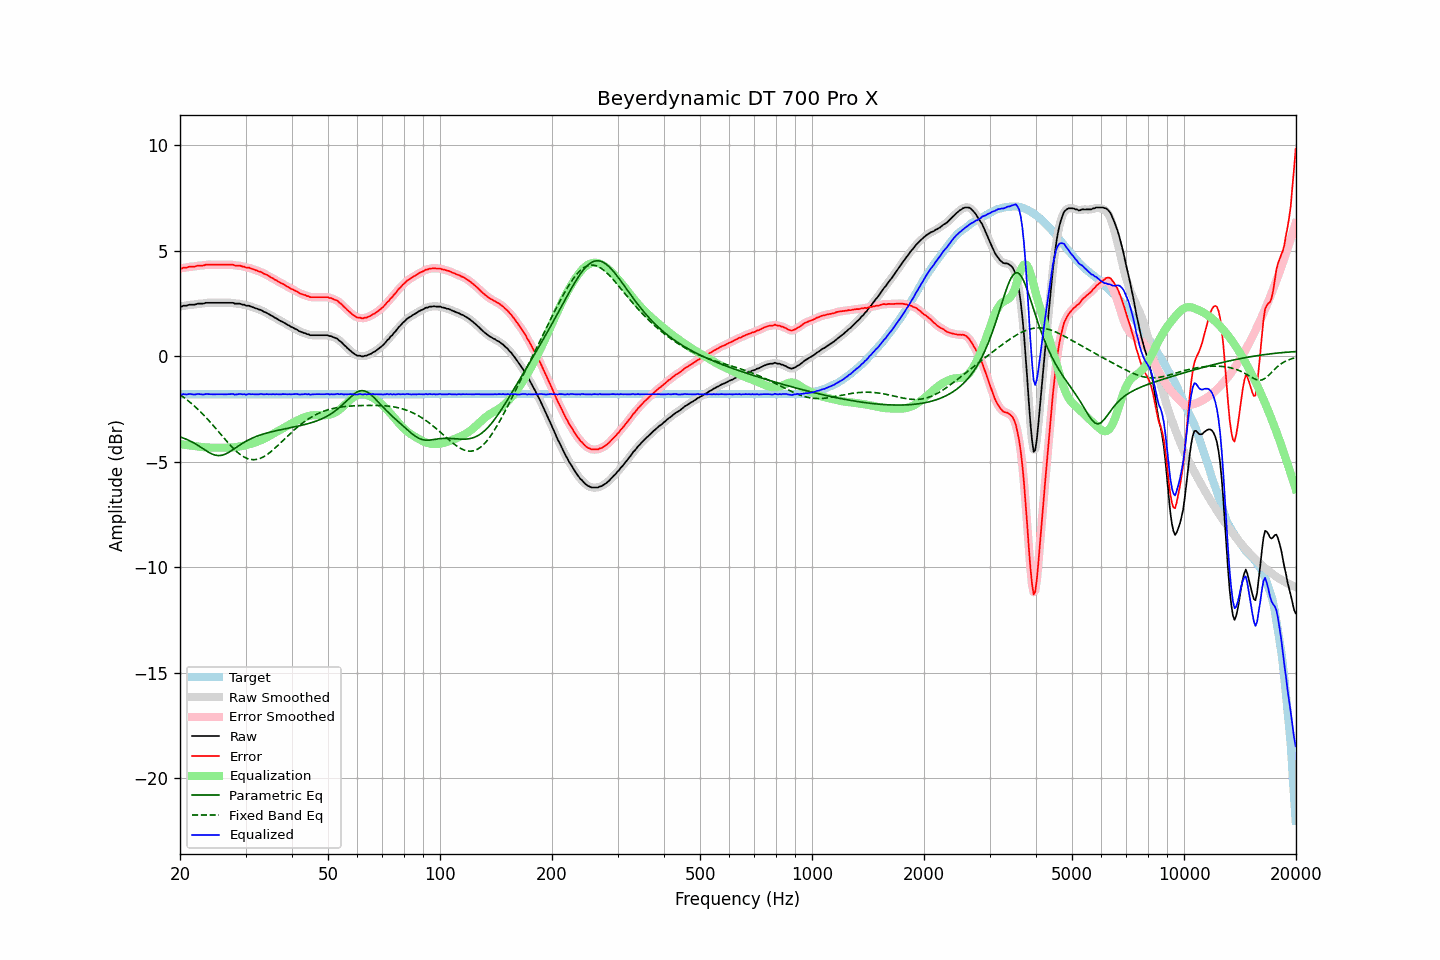

Values plotted in this chart, from the file beside it:
frequency, raw, error, smoothed, error_smoothed, equalization, parametric_eq, fixed_band_eq, equalized_raw, equalized_smoothed, target
20.00, 2.37, 4.18, 2.37, 4.17, -4.16, -3.83, -1.83, -1.79, -1.80, -1.81
20.20, 2.35, 4.16, 2.37, 4.18, -4.18, -3.85, -1.88, -1.82, -1.81, -1.81
20.40, 2.39, 4.20, 2.38, 4.18, -4.19, -3.88, -1.93, -1.80, -1.81, -1.81
20.61, 2.39, 4.20, 2.39, 4.19, -4.20, -3.91, -1.99, -1.81, -1.81, -1.81
20.81, 2.39, 4.20, 2.41, 4.21, -4.21, -3.94, -2.05, -1.82, -1.80, -1.81
21.02, 2.42, 4.23, 2.42, 4.22, -4.22, -3.98, -2.11, -1.80, -1.80, -1.81
21.23, 2.44, 4.25, 2.43, 4.24, -4.23, -4.01, -2.17, -1.79, -1.80, -1.81
21.44, 2.44, 4.25, 2.44, 4.25, -4.24, -4.05, -2.24, -1.80, -1.80, -1.81
21.66, 2.44, 4.25, 2.44, 4.25, -4.25, -4.09, -2.30, -1.81, -1.81, -1.81
21.87, 2.44, 4.25, 2.45, 4.26, -4.26, -4.13, -2.37, -1.82, -1.81, -1.81
22.09, 2.46, 4.27, 2.47, 4.27, -4.27, -4.17, -2.44, -1.81, -1.81, -1.81
22.31, 2.49, 4.30, 2.48, 4.29, -4.28, -4.22, -2.51, -1.79, -1.80, -1.81
22.54, 2.49, 4.30, 2.49, 4.30, -4.29, -4.27, -2.58, -1.80, -1.80, -1.81
22.76, 2.49, 4.30, 2.49, 4.30, -4.30, -4.32, -2.66, -1.81, -1.81, -1.81
22.99, 2.49, 4.30, 2.50, 4.30, -4.31, -4.37, -2.73, -1.82, -1.81, -1.81
23.22, 2.50, 4.31, 2.51, 4.31, -4.32, -4.42, -2.81, -1.82, -1.81, -1.81
23.45, 2.53, 4.34, 2.52, 4.33, -4.33, -4.47, -2.89, -1.79, -1.80, -1.81
23.69, 2.53, 4.34, 2.53, 4.34, -4.33, -4.52, -2.98, -1.80, -1.80, -1.81
23.92, 2.53, 4.34, 2.54, 4.34, -4.33, -4.56, -3.06, -1.80, -1.80, -1.81
24.16, 2.53, 4.34, 2.53, 4.34, -4.34, -4.60, -3.14, -1.80, -1.80, -1.81
24.40, 2.53, 4.34, 2.53, 4.34, -4.34, -4.64, -3.23, -1.81, -1.81, -1.81
24.65, 2.53, 4.34, 2.53, 4.34, -4.34, -4.67, -3.32, -1.81, -1.81, -1.81
24.89, 2.53, 4.34, 2.53, 4.34, -4.34, -4.69, -3.40, -1.81, -1.81, -1.81
25.14, 2.53, 4.34, 2.53, 4.34, -4.34, -4.71, -3.49, -1.81, -1.81, -1.81
25.39, 2.53, 4.34, 2.53, 4.34, -4.34, -4.72, -3.58, -1.81, -1.81, -1.81
25.65, 2.53, 4.34, 2.53, 4.34, -4.34, -4.71, -3.67, -1.81, -1.81, -1.81
25.91, 2.53, 4.34, 2.53, 4.34, -4.34, -4.70, -3.76, -1.81, -1.81, -1.81
26.16, 2.53, 4.34, 2.53, 4.34, -4.34, -4.68, -3.85, -1.81, -1.81, -1.81
26.43, 2.53, 4.34, 2.53, 4.34, -4.34, -4.65, -3.94, -1.81, -1.81, -1.81
26.69, 2.53, 4.34, 2.53, 4.34, -4.34, -4.61, -4.03, -1.81, -1.81, -1.81
26.96, 2.53, 4.34, 2.53, 4.34, -4.34, -4.57, -4.11, -1.80, -1.80, -1.81
27.23, 2.53, 4.34, 2.54, 4.34, -4.33, -4.53, -4.20, -1.80, -1.80, -1.81
27.50, 2.53, 4.34, 2.53, 4.34, -4.33, -4.48, -4.28, -1.80, -1.80, -1.81
27.77, 2.53, 4.34, 2.52, 4.32, -4.32, -4.43, -4.36, -1.79, -1.81, -1.81
28.05, 2.49, 4.30, 2.51, 4.31, -4.32, -4.38, -4.43, -1.83, -1.81, -1.81
28.33, 2.49, 4.30, 2.50, 4.30, -4.31, -4.33, -4.50, -1.82, -1.81, -1.81
28.62, 2.49, 4.30, 2.49, 4.30, -4.30, -4.27, -4.57, -1.80, -1.81, -1.81
28.90, 2.49, 4.30, 2.48, 4.29, -4.28, -4.22, -4.63, -1.79, -1.80, -1.81
29.19, 2.47, 4.28, 2.47, 4.28, -4.27, -4.17, -4.69, -1.80, -1.80, -1.81
29.48, 2.44, 4.25, 2.45, 4.26, -4.25, -4.13, -4.74, -1.81, -1.80, -1.81
29.78, 2.44, 4.25, 2.43, 4.23, -4.24, -4.08, -4.79, -1.80, -1.81, -1.81
30.08, 2.39, 4.20, 2.41, 4.22, -4.22, -4.04, -4.82, -1.83, -1.81, -1.81
30.38, 2.39, 4.20, 2.39, 4.20, -4.20, -4.00, -4.86, -1.81, -1.81, -1.81
30.68, 2.39, 4.20, 2.38, 4.18, -4.18, -3.96, -4.88, -1.79, -1.80, -1.81
30.99, 2.35, 4.16, 2.36, 4.17, -4.16, -3.92, -4.90, -1.80, -1.80, -1.81
31.30, 2.33, 4.14, 2.33, 4.14, -4.13, -3.88, -4.91, -1.80, -1.80, -1.81
31.61, 2.30, 4.11, 2.30, 4.11, -4.11, -3.85, -4.91, -1.81, -1.81, -1.81
31.93, 2.27, 4.08, 2.27, 4.08, -4.08, -3.82, -4.90, -1.81, -1.81, -1.81
32.24, 2.25, 4.06, 2.25, 4.05, -4.06, -3.79, -4.89, -1.80, -1.81, -1.81
32.57, 2.21, 4.02, 2.22, 4.03, -4.03, -3.76, -4.87, -1.81, -1.80, -1.81
32.89, 2.20, 4.01, 2.19, 4.00, -3.99, -3.74, -4.84, -1.79, -1.80, -1.81
33.22, 2.16, 3.97, 2.16, 3.96, -3.96, -3.71, -4.81, -1.80, -1.80, -1.81
33.55, 2.11, 3.92, 2.12, 3.93, -3.93, -3.69, -4.77, -1.81, -1.80, -1.81
33.89, 2.08, 3.89, 2.08, 3.89, -3.89, -3.66, -4.72, -1.81, -1.81, -1.81
34.23, 2.05, 3.86, 2.05, 3.85, -3.85, -3.64, -4.68, -1.80, -1.81, -1.81
34.57, 2.00, 3.81, 2.00, 3.81, -3.81, -3.62, -4.62, -1.81, -1.80, -1.81
34.92, 1.96, 3.77, 1.96, 3.77, -3.77, -3.60, -4.56, -1.80, -1.80, -1.81
35.27, 1.91, 3.72, 1.92, 3.72, -3.72, -3.58, -4.50, -1.81, -1.81, -1.81
35.62, 1.88, 3.69, 1.87, 3.68, -3.68, -3.56, -4.43, -1.80, -1.81, -1.81
35.97, 1.82, 3.63, 1.83, 3.64, -3.64, -3.55, -4.36, -1.81, -1.80, -1.81
... 635 more rows
